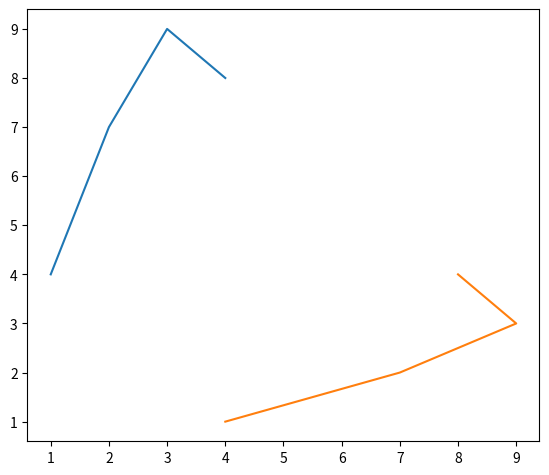

The matplotlib source for this figure: (Note: this script raises an exception after producing the figure.)
import matplotlib.pyplot as plt
import numpy as np

x=[1,2,3,4]
y=[4,7,9,8]
fig=plt.figure()
ax=fig.add_axes([0.1,0.1,0.8,0.9])
l1,=ax.plot(x,y)
l2,=ax.plot(y,x)
fig.legend((l1,l2),['line1','line2'],'right',ncol=1)
#plt.axis('equal')
plt.show()